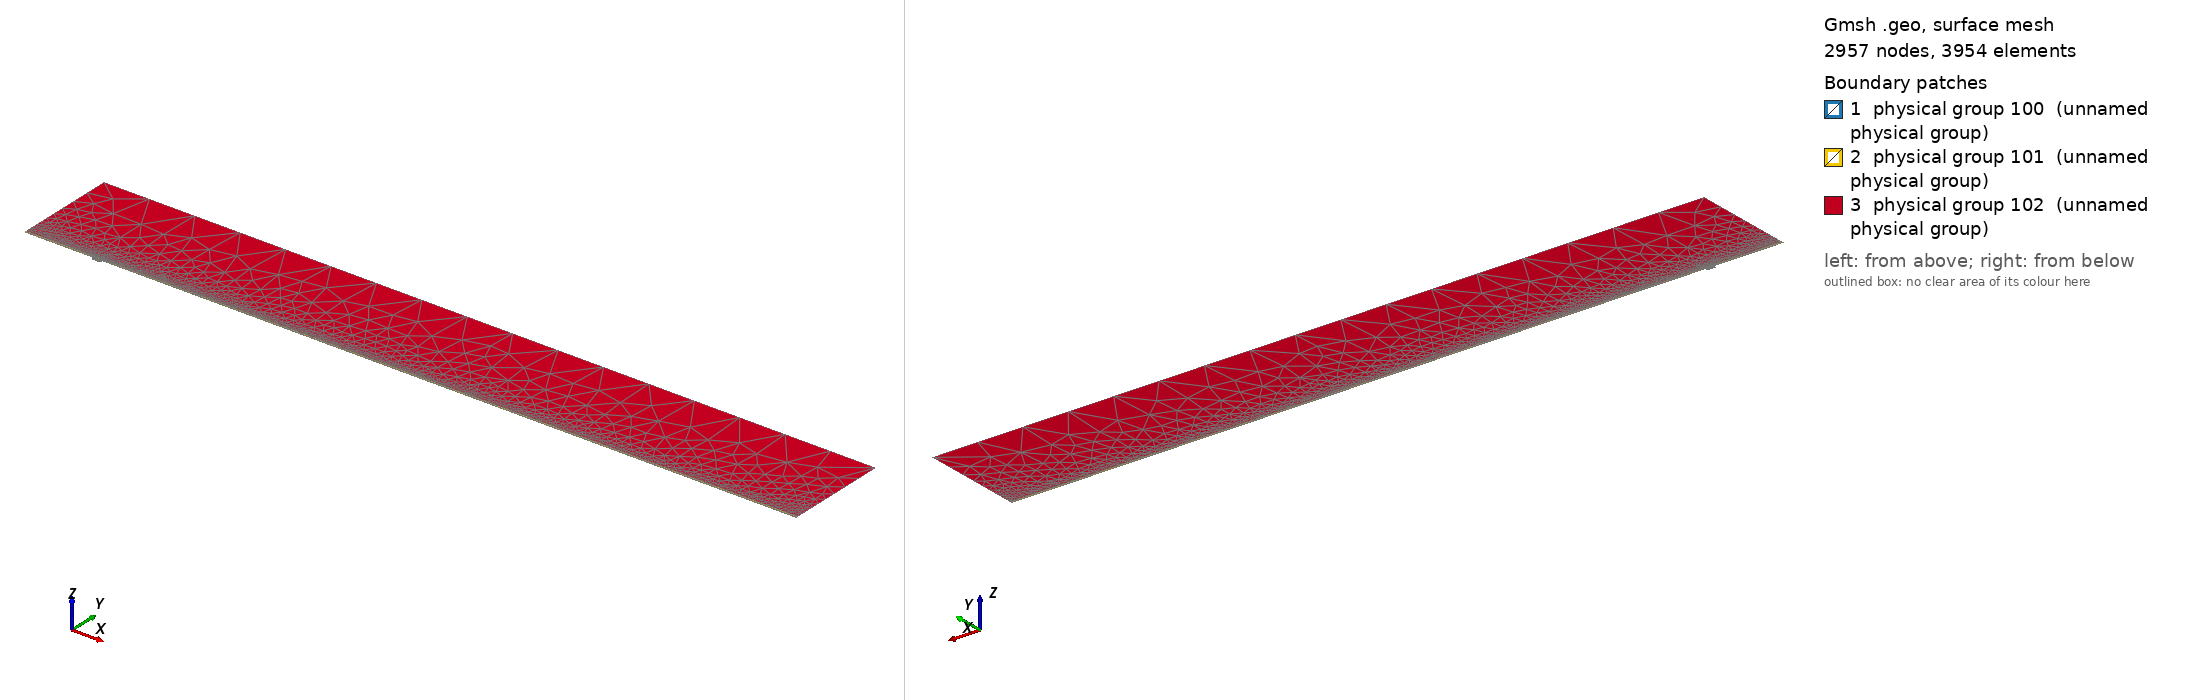

Gmsh geometry script, surface-meshed: 2957 nodes, 3954 surface elements. Boundary patches (legend numbers): 1 physical group 100 (unnamed physical group), 2 physical group 101 (unnamed physical group), 3 physical group 102 (unnamed physical group). Left view from above one corner, right view from below the opposite corner. Legend entries are the model's physical surfaces. The drawing asked Gmsh for element sizes between 1% and 20% of the model's largest extent; the script's own settings can give other sizes.

=== mesh.geo (drawn) ===
// Macro parameters
deltaStar = 1;
D = 4 * deltaStar; // depth of the gap 
W = 13 * deltaStar; // width of the gap
r = 16; // length of non-constant quads upstream and downstream of the gap
s = 8; // length of non-constant quads left and right inside the gap
BL = 0.25 * deltaStar; // height of the second layer of quad elements
BL_upper = 3.5 * deltaStar; // height of the third layer of quad elements
x0 = 100 * deltaStar; // x distance from inflow to gap
lengthOutflow = 1000 * deltaStar; // length after the gap
x3 = W + lengthOutflow; // last point of the domain
height = 150 * deltaStar; // height of the triangular region
triagHeightRegion_inflow = height - BL - BL_upper; // height of the triangular region

// Micro parameters
dx = 0.2; // dx of square elements near the leading and trailing edge of the gap (most resolution-demanding points in the domain)
dy = 1.25 * dx; 
size_triag_v_top = 64; // size of the elements in the upper triangular region

// All the value below are between 0 and 1. =1  means the elements are all equal in size. Avoid using values very close to 1, because we dividing by log(p) in the formula.
dy_in_v_right = 1.5; // heighest quad in the upper layer of quads, in the right part of the gap
dy_in_v_left = 1.75; // heighest quad in the upper layer of quads, in the left part of the gap

// fit (check the file scripts/fit_gmsh.py for more details)
p_in_v_left = 1.0335663036230878 - 1.0234149444433507/(W - 0.8098798097181781)^0.5991729377115732; // densitiy concentration of elements inside the gap, vertically, near the left wall.
p_in_v_right = 1.008073572191136 - 1.1471875292840257/(W - 1.2941255994826328)^0.7890392764815325; // densitiy concentration of elements inside the gap, vertically, near the right wall.
p_in_h_bottom = 0.9; // densitiy concentration of elements inside the gap, horizontally. 
p_in_h_top = 0.9; // densitiy concentration of elements inside the gap, horizontally. 

p_out_h = 0.5; // densitiy concentration of elements outside the gap, horizontally.
p_out_h_upper = 0.5; // densitiy concentration of elements outside the gap, horizontally on the upper layer of quads
p_out_v_inflow_dense = 0.8; // densitiy concentration of elements outside the gap, vertically, near the inflow and the gap
p_out_v_inflow_sparse = 0.99; // densitiy concentration of elements outside the gap, vertically, near the inflow and far from the gap
p_out_v_outflow_dense = 0.9; // densitiy concentration of elements outside the gap, vertically, near the outflow and the gap
p_out_v_outflow_sparse = 0.995; // densitiy concentration of elements outside the gap, vertically, near the outflow and far from the gap
p_triag_h_inflow = 0.8; // densitiy concentration of elements in the triangular region of the domain, horizontally.
p_triag_h_outflow = p_triag_h_inflow; // densitiy concentration of elements in the triangular region of the domain, horizontally.

enlarge_triag_inflow = 1.1; // heigher the value, larger the elements in the triangular region near the inflow
enlarge_triag_outflow = 1.1; // heigher the value, larger the elements in the triangular region near the outflow

// Automated parameters 
a_in_v_right = dx / (W / 2);
a_in_v_left = dx / (W / 2);
a_in_h_bottom = dy / (D / 2);
a_in_h_top = dx / (D / 2);
a_out_h = dx / BL;
a_out_v_inflow_dense = dx / r;
a_out_v_outflow_dense = dx / r;

// for the derivation of the formula, see file 20250123_gmshFormula.md in the docs folder
N_in_v_right = Ceil( Log (a_in_v_right / (1 - p_in_v_right + a_in_v_right * p_in_v_right)) / Log(p_in_v_right) );
N_in_v_left = Ceil( Log (a_in_v_left / (1 - p_in_v_left + a_in_v_left * p_in_v_left)) / Log(p_in_v_left) );
N_in_h_bottom = Ceil( Log (a_in_h_bottom / (1 - p_in_h_bottom + a_in_h_bottom * p_in_h_bottom)) / Log(p_in_h_bottom) );
N_in_h_top = Ceil( Log (a_in_h_top / (1 - p_in_h_top + a_in_h_top * p_in_h_top)) / Log(p_in_h_top) );
N_out_h = Ceil( Log (a_out_h / (1 - p_out_h + a_out_h * p_out_h)) / Log(p_out_h) ) + 1; // + 1 is to correct the fact that the distance is too small to properly approximate the dx length
N_out_v_inflow_dense = Ceil( Log (a_out_v_inflow_dense / (1 - p_out_v_inflow_dense + a_out_v_inflow_dense * p_out_v_inflow_dense)) / Log(p_out_v_inflow_dense) );
N_out_v_outflow_dense = Ceil( Log (a_out_v_outflow_dense / (1 - p_out_v_outflow_dense + a_out_v_outflow_dense * p_out_v_outflow_dense)) / Log(p_out_v_outflow_dense) );

p_for_a_out_v_inflow_sparse_computation = p_out_v_inflow_dense;
p_for_a_out_v_outflow_sparse_computation = (p_out_v_outflow_dense + p_out_v_outflow_dense) / 2;
a_out_v_inflow_sparse = r / (x0 - r) * (1 - p_for_a_out_v_inflow_sparse_computation) / (1 - p_for_a_out_v_inflow_sparse_computation^(N_out_v_inflow_dense + 1));
a_out_v_outflow_sparse = r / (lengthOutflow - r) * (1 - p_for_a_out_v_outflow_sparse_computation) / (1 - p_for_a_out_v_outflow_sparse_computation^(N_out_v_outflow_dense + 1));

N_out_v_inflow_sparse = Ceil( Log(a_out_v_inflow_sparse / (1 - p_out_v_inflow_sparse + a_out_v_inflow_sparse * p_out_v_inflow_sparse)) / Log(p_out_v_inflow_sparse) );
N_out_v_outflow_sparse = Ceil( Log(a_out_v_outflow_sparse / (1 - p_out_v_outflow_sparse + a_out_v_outflow_sparse * p_out_v_outflow_sparse)) / Log(p_out_v_outflow_sparse) );


// second layer of quads
a_out_h_upper = (BL) / (BL_upper) * (1 - p_out_h) / (1 - p_out_h^(N_out_h + 1));
N_out_h_upper = Ceil( Log(a_out_h_upper / (1 - p_out_h_upper + a_out_h_upper * p_out_h_upper)) / Log(p_out_h_upper) );

// ---------------------------
// for triangular region
// ---------------------------
a_triag_h_inflow = (BL_upper) / (triagHeightRegion_inflow) * (1 - p_out_h_upper) / (1 - p_out_h_upper^(N_out_h_upper + 1));
a_triag_h_outflow = a_triag_h_inflow;
N_triag_v_top = Ceil( (x3 + x0) / size_triag_v_top ); // we assume p_triag_v = 1, otherwise the formula is different
N_triag_h_inflow = Ceil( Log(a_triag_h_inflow / (1 - p_triag_h_inflow + a_triag_h_inflow * p_triag_h_inflow)) / Log(p_triag_h_inflow) );
N_triag_h_outflow = Ceil( Log(a_triag_h_outflow / (1 - p_triag_h_outflow + a_triag_h_outflow * p_triag_h_outflow)) / Log(p_triag_h_outflow) );
N_triag_h_inflow = Ceil( N_triag_h_inflow / enlarge_triag_inflow );
N_triag_h_outflow = Ceil( N_triag_h_outflow / enlarge_triag_outflow );

Point(1) = {-x0, 0, 0};
Point(2) = {0,0,0};
Point(3) = {0,-D,0};
Point(4) = {W,-D,0};
Point(5) = {W,0,0};
Point(6) = {x3,0,0};
Point(8) = {x3,height,0};
Point(7) = {x3,BL,0};
Point(9) = {-x0,height,0};
Point(10) = {-x0,BL,0};
Point(11) = {0,BL,0};
Point(12) = {W,BL,0};
Point(13) = {W/2,0,0};
Point(14) = {W/2,BL,0};
Point(15) = {0,-D/2,0};
Point(16) = {W/2,-D,0};
Point(17) = {W,-D/2,0};
Point(18) = {-r,0,0};
Point(19) = {-r,BL,0};
Point(20) = {W + r,0,0};
Point(21) = {W + r,BL,0};
Point(22) = {-x0,BL+BL_upper,0};
Point(23) = {-r,BL+BL_upper,0};
Point(24) = {W + r,BL+BL_upper,0};
Point(25) = {x3,BL+BL_upper,0};
Point(26) = {0,BL+BL_upper,0};
Point(27) = {W/2,BL+BL_upper,0};
Point(28) = {W,BL+BL_upper,0};

Line(1) = {1,18};
Line(2) = {2,15};
Line(3) = {3,16};
Line(4) = {4,17};
Line(5) = {5,20};
Line(6) = {6,7};
Line(7) = {7,25};
Line(8) = {8,9};
Line(9) = {9,22};
Line(10) = {10,19};
Line(11) = {10,1};
Line(12) = {11,14};
Line(13) = {12,21};
Line(14) = {2,13};
Line(15) = {15,3};
Line(16) = {16,4};
Line(17) = {17,5};
Line(18) = {13,5};
Line(19) = {14,12};
Line(20) = {18,2};
Line(21) = {20,6};
Line(22) = {21,7};
Line(23) = {19,11};
Line(24) = {22,10};
Line(25) = {25,8};
Line(26) = {25,24};
Line(27) = {22,23};
Line(30) = {23,26};
Line(31) = {26,27};
Line(32) = {27,28};
Line(33) = {28,24};

// outer quads
Curve Loop(1) = {5, 21, 6, -22, -13, -19, -12, -23, -10, 11, 1, 20, 14, 18};
Plane Surface(1) = {1};

// inside gap
Curve Loop(2) = {2, 15, 3, 16, 4, 17, -18, -14};
Plane Surface(2) = {2};

// triangular region
Curve Loop(3) = {-26, 25, 8, 9, 27, 30, 31,32,33};
Plane Surface(3) = {3};

// 3rd layer of quads
Curve Loop(4) = {-24, 27, 30, 31,32,33, -26,-7,-22,-13,-19,-12,-23,-10};

Plane Surface(4) = {4};


// This defines the surfaces that will be meshed with quad elements
Transfinite Surface {1} = {1, 6, 7, 10};
Transfinite Surface {2} = {3, 4, 5, 2}; // number '2' must match the number '2' of plane surface
Transfinite Surface {4} = {7, 25, 22, 10};

Transfinite Curve {18, 16, 19,32} = N_in_v_right Using Progression p_in_v_right;
Transfinite Curve {-14, -3, -12, -31} = N_in_v_left Using Progression p_in_v_left;

Transfinite Curve {15, -4} = N_in_h_bottom Using Progression p_in_h_bottom;
Transfinite Curve {-2, 17} = N_in_h_top Using Progression p_in_h_top;


Transfinite Curve {11, -6} = N_out_h Using Progression p_out_h;
Transfinite Curve {24, 28, 29, -7} = N_out_h_upper Using Progression p_out_h_upper;
Transfinite Curve {10, 1, 27} = N_out_v_inflow_sparse Using Progression p_out_v_inflow_sparse;
Transfinite Curve {20, 23, 30} = N_out_v_inflow_dense Using Progression p_out_v_inflow_dense;
Transfinite Curve {-21, -22, 26} = N_out_v_outflow_sparse Using Progression p_out_v_outflow_sparse;
Transfinite Curve {-5, -13,-33} = N_out_v_outflow_dense Using Progression p_out_v_outflow_dense;

Recombine Surface {1, 2, 4};

// for triangluar region
Transfinite Curve {8} = N_triag_v_top Using Progression 1;
Transfinite Curve {-25} = N_triag_h_outflow Using Progression p_triag_h_outflow;
Transfinite Curve {9} = N_triag_h_inflow Using Progression p_triag_h_inflow;


// defining boundary
Physical Curve(1) = {9,24,11}; // inlet
Physical Curve(2) = {7,25,6}; // outlet
Physical Curve(3) = {8}; // top
Physical Curve(4) = {1, 20, 2, 15, 3, 16, 4, 17, 5, 21}; // wall


Physical Surface(100) = {1};
Physical Surface(101) = {2, 4};
Physical Surface(102) = {3};
